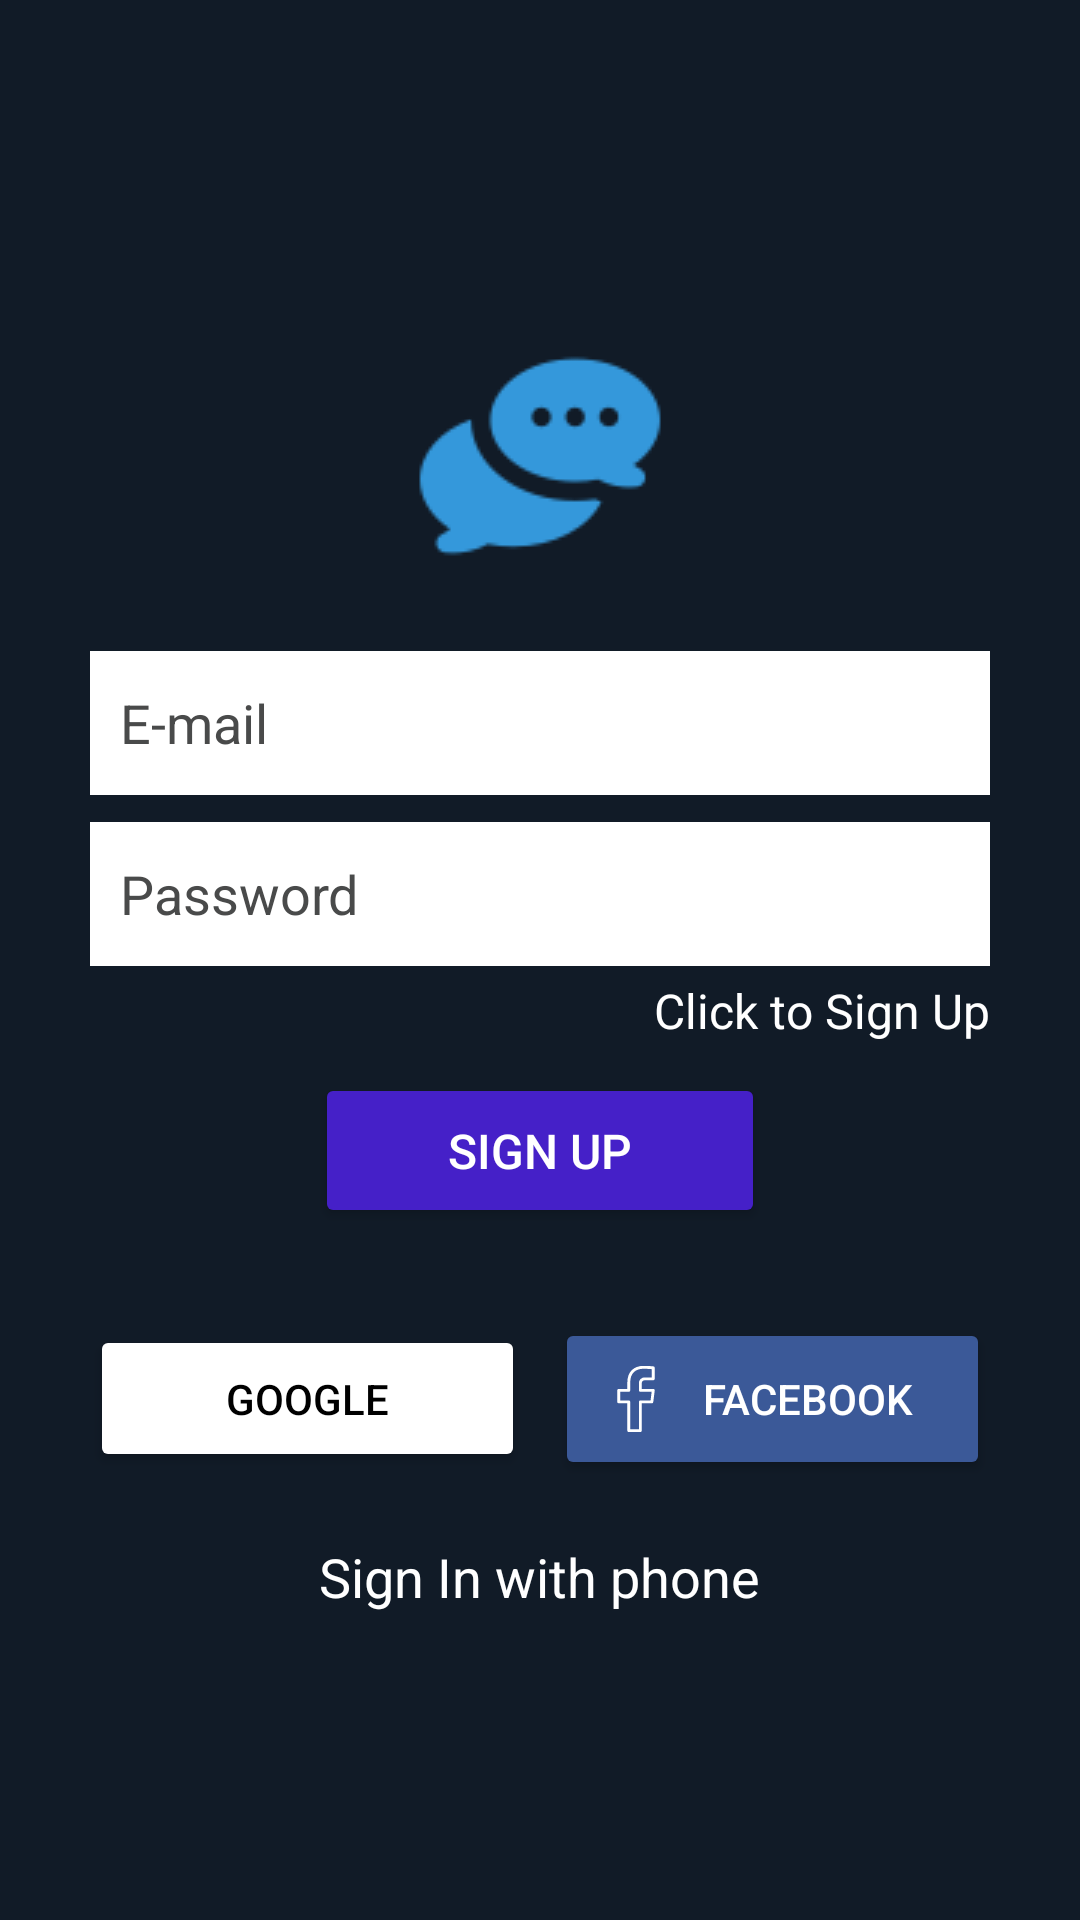

Android layout source for this screen:
<!-- AndroidManifest.xml: application theme Theme.MyWhatsappLite -->
<!-- res/layout/activity_sign_in.xml -->
<?xml version="1.0" encoding="utf-8"?>
<LinearLayout xmlns:android="http://schemas.android.com/apk/res/android"
    xmlns:app="http://schemas.android.com/apk/res-auto"
    xmlns:tools="http://schemas.android.com/tools"
    android:layout_width="match_parent"
    android:layout_height="match_parent"
    tools:context=".Sign_In"
    android:background="@color/background"
    android:gravity="center"
    android:orientation="vertical"
    >
    <LinearLayout
        android:layout_width="match_parent"
        android:layout_height="wrap_content"
        android:layout_marginLeft="30dp"
        android:layout_marginRight="30dp"
        android:gravity="center_horizontal"
        android:orientation="vertical">

        <ImageView
            android:id="@+id/imageView"
            android:layout_width="wrap_content"
            android:layout_height="wrap_content"
            app:srcCompat="@drawable/chatting" />

        <EditText
            android:id="@+id/etEmail"
            android:layout_width="match_parent"
            android:layout_height="wrap_content"
            android:layout_marginTop="15dp"
            android:layout_marginBottom="9dp"
            android:background="@color/white"
            android:ems="10"
            android:hint="E-mail"
            android:inputType="textEmailAddress"
            android:minHeight="48dp"
            android:padding="10dp"
            android:textColor="@color/black"
            android:textColorHint="@color/hint" />

        <EditText
            android:id="@+id/etPassword"
            android:layout_width="match_parent"
            android:layout_height="wrap_content"
            android:background="@color/white"
            android:ems="10"
            android:hint="Password"
            android:inputType="textPassword"
            android:minHeight="48dp"
            android:padding="10dp"
            android:textColor="@color/black"
            android:textColorHint="@color/hint" />

        <TextView
            android:id="@+id/tvClickSignUp"
            android:layout_width="wrap_content"
            android:layout_height="wrap_content"
            android:layout_gravity="end"
            android:layout_marginTop="4dp"
            android:text="Click to Sign Up"
            android:textColor="@color/white"
            android:textSize="16dp" />

        <Button
            android:id="@+id/btn_SignIn"
            android:layout_width="150dp"
            android:layout_height="wrap_content"
            android:layout_marginTop="10dp"
            android:backgroundTint="#4520C8"
            android:padding="15dp"
            android:text="Sign up"
            android:textColor="@color/white"
            android:textSize="16sp"
            app:cornerRadius="5dp" />

        <LinearLayout
            android:layout_width="match_parent"
            android:layout_height="match_parent"
            android:orientation="horizontal">

            <Button
                android:id="@+id/btnGoogle"
                android:layout_width="match_parent"
                android:layout_height="wrap_content"
                android:layout_marginTop="30dp"
                android:layout_marginRight="5dp"
                android:layout_weight="1"
                android:backgroundTint="@color/white"
                android:drawableLeft="@drawable/ic_google"
                android:padding="15dp"
                android:text="GOOGLE"
                android:textColor="#000000"
                app:cornerRadius="5dp" />

            <Button
                android:id="@+id/btn_facebook"
                android:layout_width="match_parent"
                android:layout_height="wrap_content"
                android:layout_marginLeft="5dp"
                android:layout_marginTop="30dp"
                android:layout_weight="1"
                android:backgroundTint="#3b5998 "
                android:drawableLeft="@drawable/ic_fb"
                android:padding="15dp"
                android:text="FACEBOOK"
                android:textColor="#FFFFFF"
                app:cornerRadius="5dp" />
        </LinearLayout>

        <TextView
            android:id="@+id/signUpPhone"
            android:layout_width="wrap_content"
            android:layout_height="wrap_content"
            android:layout_marginTop="20dp"
            android:gravity="center"
            android:text="Sign In with phone"
            android:textColor="#FFFFFF"
            android:textSize="18dp" />

    </LinearLayout>


</LinearLayout>
<!-- resources referenced by this layout -->
<resources>
  <color name="background">#111b27</color>
  <color name="black">#FF000000</color>
  <color name="hint">#FF494A4A</color>
  <color name="white">#FFFFFFFF</color>
  <!-- drawable chatting: png bitmap (drawable, 2755 bytes) -->
  <!-- drawable ic_fb (drawable-v24) -->
  <vector android:height="24dp" android:viewportHeight="50"
      android:viewportWidth="50" android:width="24dp" xmlns:android="http://schemas.android.com/apk/res/android"
      >
  
      <path android:fillColor="#ffffff" android:pathData="M30.1406,2C26.8704,2 24.0454,2.9969 22.0625,4.9668C20.0796,6.9367 19,9.8238 19,13.3672L19,18L13,18A1.0001,1.0001 0,0 0,12 19L12,27A1.0001,1.0001 0,0 0,13 28L19,28L19,47A1.0001,1.0001 0,0 0,20 48L28,48A1.0001,1.0001 0,0 0,29 47L29,28L36,28A1.0001,1.0001 0,0 0,36.9922 27.125L37.9922,19.125A1.0001,1.0001 0,0 0,37 18L29,18L29,14C29,12.8833 29.8833,12 31,12L37,12A1.0001,1.0001 0,0 0,38 11L38,3.3457A1.0001,1.0001 0,0 0,37.1309 2.3555C36.2472,2.2382 33.0572,2 30.1406,2zM30.1406,4C32.5785,4 34.9351,4.195 36,4.2949L36,10L31,10C28.8027,10 27,11.8027 27,14L27,19A1.0001,1.0001 0,0 0,28 20L35.8672,20L35.1172,26L28,26A1.0001,1.0001 0,0 0,27 27L27,46L21,46L21,27A1.0001,1.0001 0,0 0,20 26L14,26L14,20L20,20A1.0001,1.0001 0,0 0,21 19L21,13.3672C21,10.2226 21.9203,7.9269 23.4727,6.3848C25.025,4.8426 27.2699,4 30.1406,4z"/>
  </vector>
  <style name="Theme.MyWhatsappLite" parent="Theme.MaterialComponents.DayNight.DarkActionBar">
          
          <item name="colorPrimary">@color/purple_200</item>
          <item name="colorPrimaryVariant">@color/purple_700</item>
          <item name="colorOnPrimary">@color/white</item>
          
          <item name="colorSecondary">@color/teal_200</item>
          <item name="colorSecondaryVariant">@color/teal_700</item>
          <item name="colorOnSecondary">@color/black</item>
          
          <item name="android:statusBarColor" tools:targetApi="l">?attr/colorPrimaryVariant</item>
          
      </style>
  <color name="purple_200">#031B27</color>
  <color name="purple_700">#032232</color>
  <color name="teal_200">#FF03DAC5</color>
  <color name="teal_700">#FF018786</color>
</resources>
